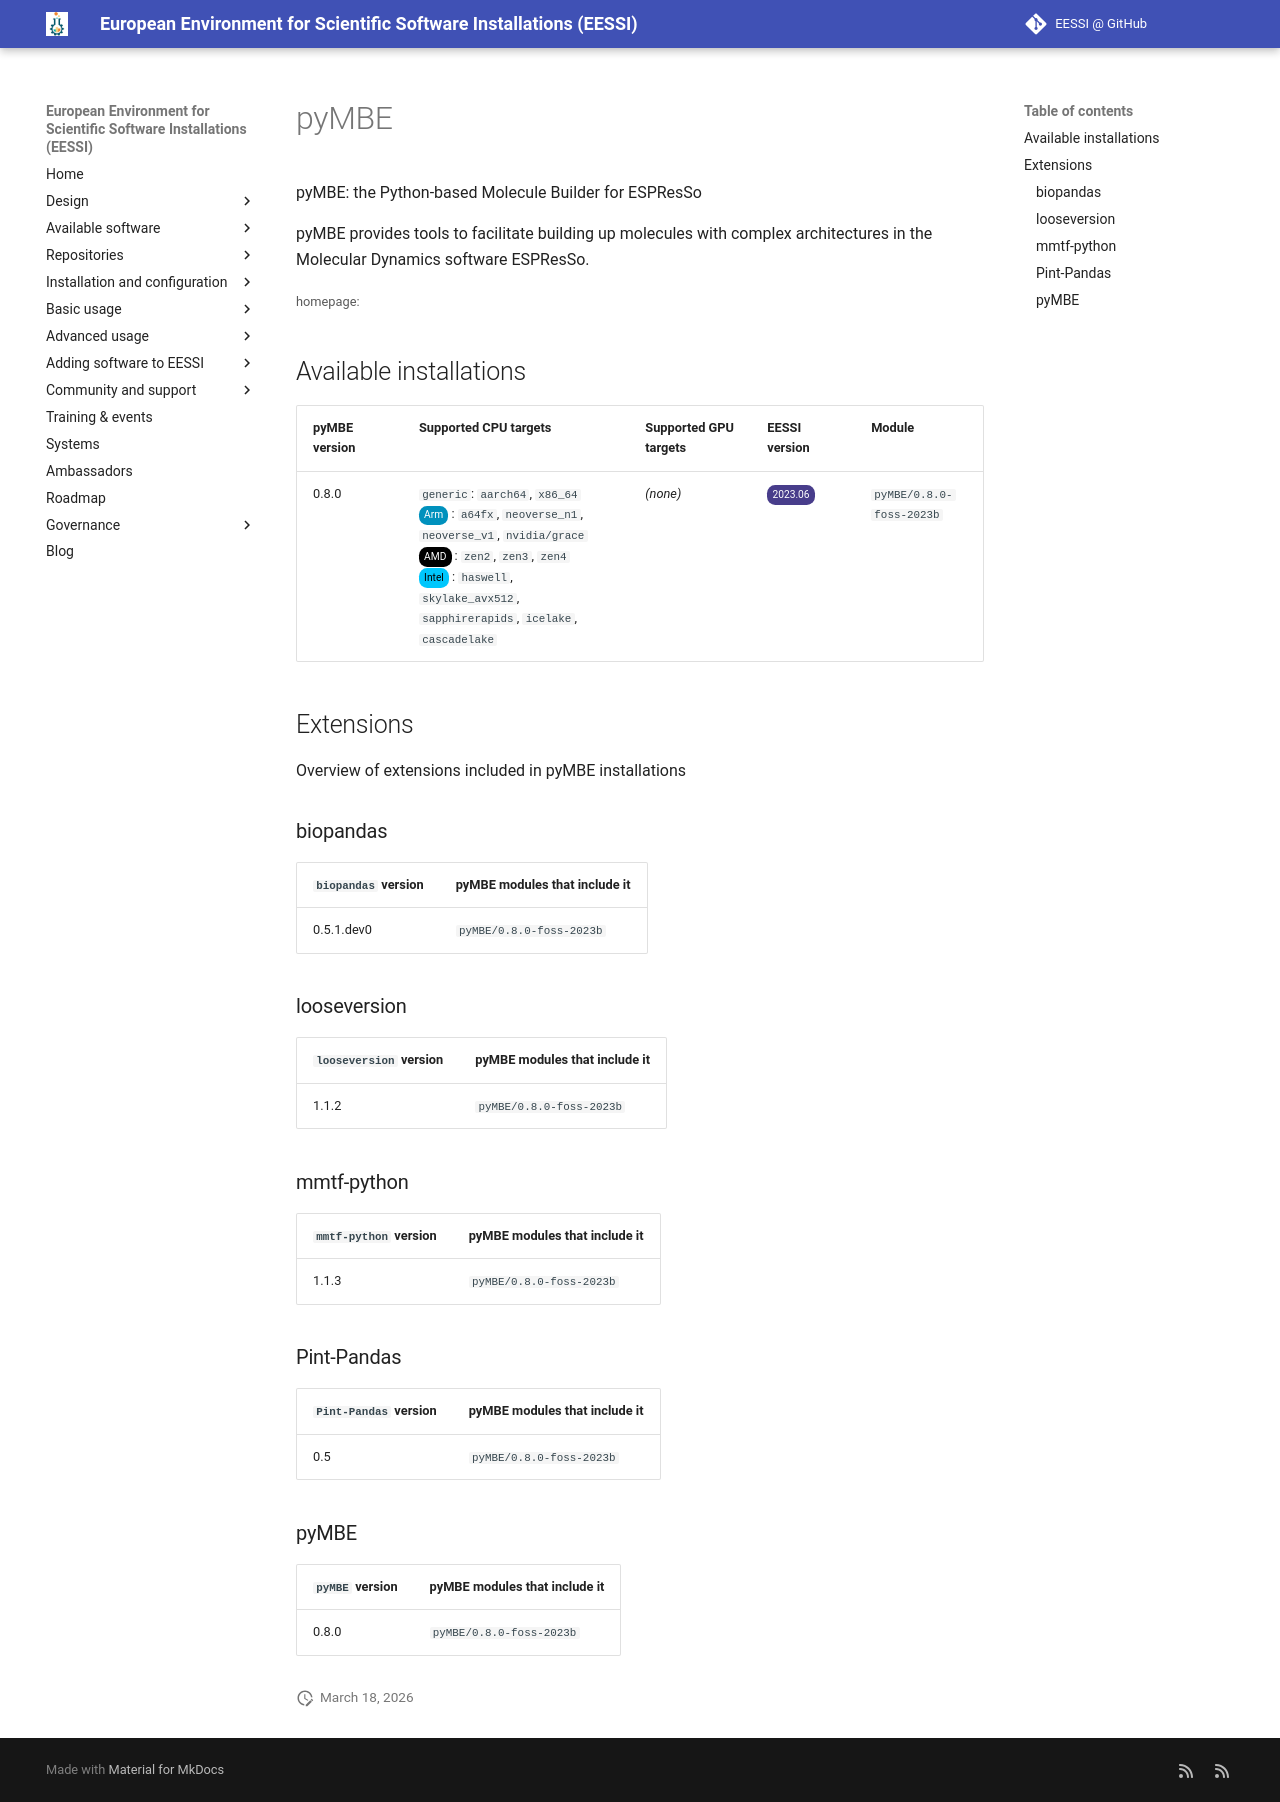

repository: EESSI/docs · page: available_software/detail/pyMBE/index.html · generator: mkdocs

---
json_ld:
  '@context': https://schema.org
  '@type': SoftwareApplication
  applicationCategory: DeveloperApplication
  description: 'pyMBE: the Python-based Molecule Builder for ESPResSo


    pyMBE provides tools to facilitate building up molecules with complex architectures

    in the Molecular Dynamics software ESPResSo.'
  license: Not confirmed
  name: pyMBE
  offers:
    '@type': Offer
    price: 0
  operatingSystem: LINUX
  review:
    '@type': Review
    author:
      '@type': Organization
      name: EESSI
    reviewBody: Application has been successfully made available on all architectures
      supported by EESSI
    reviewRating:
      '@type': Rating
      ratingValue: 5
  softwareRequirements: See https://www.eessi.io/docs/ for how to make EESSI available
    on your system
  softwareVersion: '[''0.8.0'']'
  url: ''
---
# pyMBE


pyMBE: the Python-based Molecule Builder for ESPResSo

pyMBE provides tools to facilitate building up molecules with complex architectures
in the Molecular Dynamics software ESPResSo.

<small>homepage: </small><span class="software-link">[]()</span>

## Available installations


|pyMBE version|Supported CPU targets|Supported GPU targets|EESSI version|Module|
| --- | --- | --- | --- | --- |
|0.8.0|`generic`: `aarch64`, `x86_64`<br/><span class="software-cpu-arm">Arm</span>: `a64fx`, `neoverse_n1`, `neoverse_v1`, `nvidia/grace`<br/><span class="software-cpu-amd">AMD</span>: `zen2`, `zen3`, `zen4`<br/><span class="software-cpu-intel">Intel</span>: `haswell`, `skylake_avx512`, `sapphirerapids`, `icelake`, `cascadelake`<br/>|*(none)*|<span class="software-eessi-version-202306">2023.06</span>|`pyMBE/0.8.0-foss-2023b`|

## Extensions

Overview of extensions included in pyMBE installations


### biopandas


|`biopandas` version|pyMBE modules that include it|
| --- | --- |
|0.5.1.dev0|`pyMBE/0.8.0-foss-2023b`|

### looseversion


|`looseversion` version|pyMBE modules that include it|
| --- | --- |
|1.1.2|`pyMBE/0.8.0-foss-2023b`|

### mmtf-python


|`mmtf-python` version|pyMBE modules that include it|
| --- | --- |
|1.1.3|`pyMBE/0.8.0-foss-2023b`|

### Pint-Pandas


|`Pint-Pandas` version|pyMBE modules that include it|
| --- | --- |
|0.5|`pyMBE/0.8.0-foss-2023b`|

### pyMBE


|`pyMBE` version|pyMBE modules that include it|
| --- | --- |
|0.8.0|`pyMBE/0.8.0-foss-2023b`|
